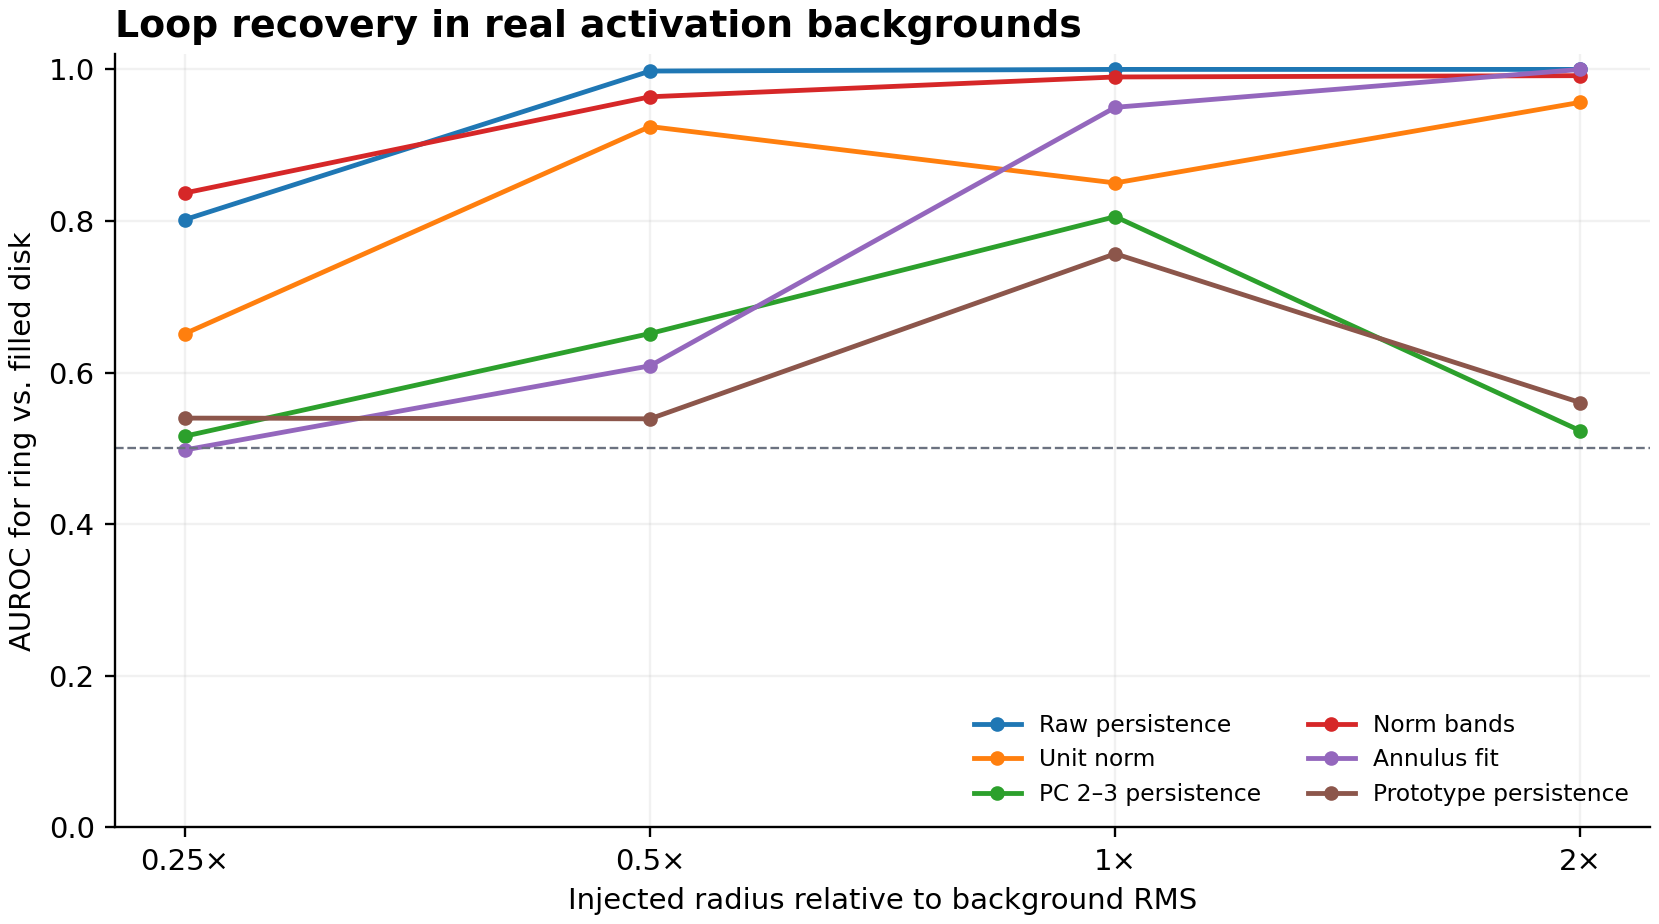

The table this chart was drawn from, first rows:
relative_strength, method, pairs, auc, paired_win_rate, average_score_gap
0.25, raw, 96, 0.8018, 0.8646, 0.03324
0.25, unit, 96, 0.6513, 0.7812, 0.04165
0.25, pca23, 96, 0.516, 0.5417, 0.002897
0.25, shell, 96, 0.8369, 0.8854, 0.08814
0.25, annulus, 96, 0.4978, 0.4323, -0.0008003
0.25, prototype, 96, 0.5398, 0.5729, 0.003392
0.5, raw, 96, 0.9978, 1.0, 0.1306
0.5, unit, 96, 0.9246, 0.9167, 0.1418
0.5, pca23, 96, 0.6515, 0.6562, 0.06342
0.5, shell, 96, 0.9639, 0.9792, 0.1813
0.5, annulus, 96, 0.6088, 0.6667, 0.06457
0.5, prototype, 96, 0.5389, 0.5417, 0.046
1.0, raw, 96, 1.0, 1.0, 0.3089
1.0, unit, 96, 0.8502, 0.8958, 0.1195
1.0, pca23, 96, 0.8057, 0.8333, 0.1908
1.0, shell, 96, 0.99, 1.0, 0.2409
1.0, annulus, 96, 0.95, 0.9792, 0.3093
1.0, prototype, 96, 0.7567, 0.8021, 0.1498
2.0, raw, 96, 1.0, 1.0, 0.4805
2.0, unit, 96, 0.9566, 0.9583, 0.169
2.0, pca23, 96, 0.523, 0.5729, 0.00362
2.0, shell, 96, 0.9918, 0.9688, 0.2225
2.0, annulus, 96, 1.0, 1.0, 0.6064
2.0, prototype, 96, 0.5602, 0.5729, 0.005869
